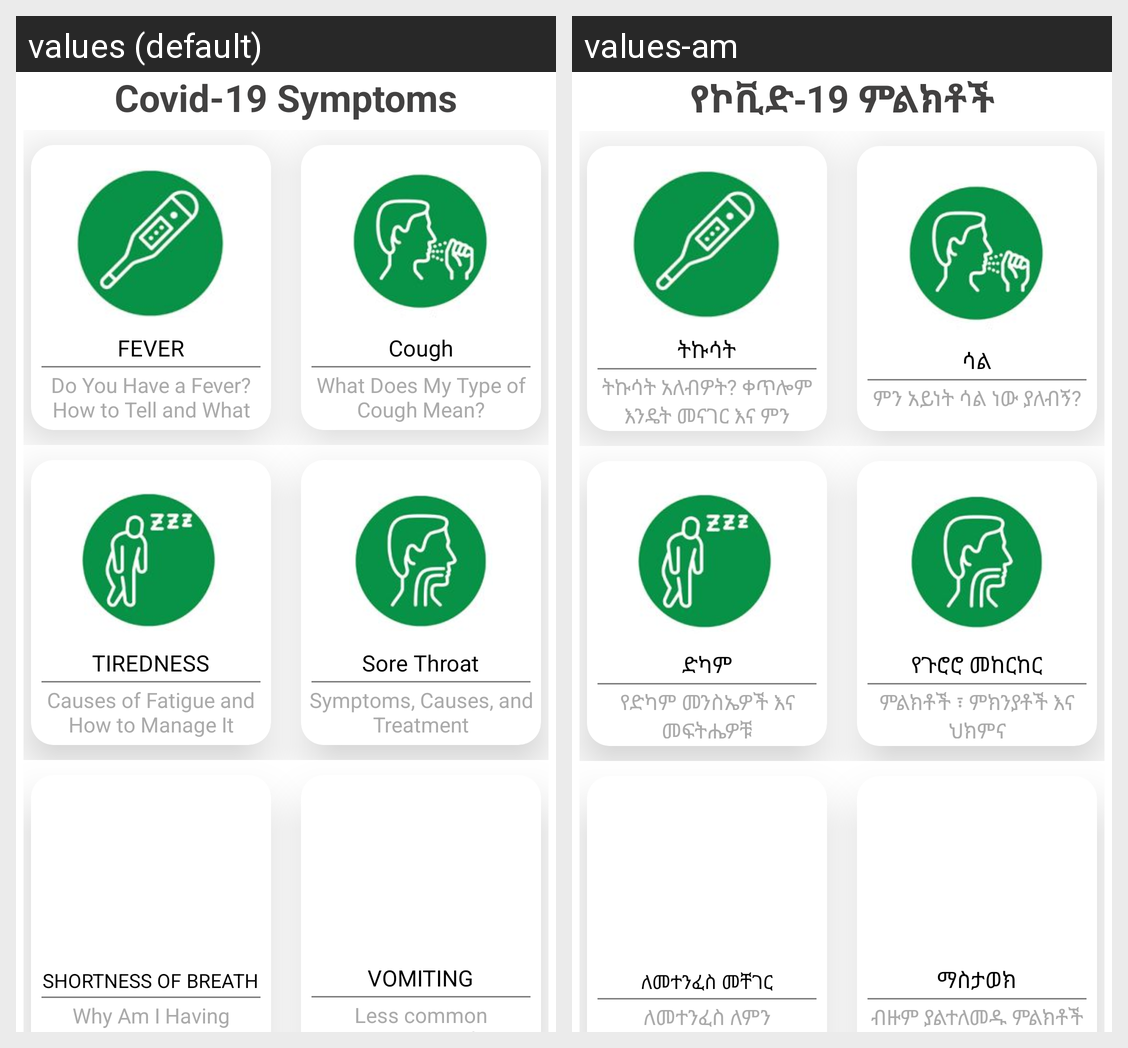

Strings drawn on this Android screen and how each of the app's shown locales translates them:
Android screen res/layout/fragment_symptom.xml rendered under 2 locales, left to right: values (default), values-am. Device: Nexus 5 (rendered at 1080×1920; each locale shown at half size, 540×960, under a caption strip naming it); theme AppTheme.
Strings drawn on this screen, with the default value and each locale's value (text and hints the layout hard-codes, and strings that could not be matched under every locale, appear in the picture but are not listed):

covid_19_symptoms
  values: Covid-19 Symptoms
  values-am: የኮቪድ-19 ምልክቶች

fever
  values: FEVER
  values-am: ትኩሳት

do_you_have_a_fever_how_to_tell_and_what_you_should_do_next
  values: Do You Have a Fever? How to Tell and What You Should Do Next
  values-am: ትኩሳት አለብዎት? ቀጥሎም እንዴት መናገር እና ምን ማድረግ አለብዎት

cough
  values: Cough
  values-am: ሳል

what_does_my_type_of_cough_mean
  values: What Does My Type of Cough Mean?
  values-am: ምን አይነት ሳል ነው ያለብኝ?

tiredness
  values: TIREDNESS
  values-am: ድካም

causes_of_fatigue_and_how_to_manage_it
  values: Causes of Fatigue and How to Manage It
  values-am: የድካም መንስኤዎች እና መፍትሔዎቹ

sore_throat
  values: Sore Throat
  values-am: የጉሮሮ መከርከር

symptoms_causes_and_treatment
  values: Symptoms, Causes, and Treatment
  values-am: ምልክቶች ፣ ምክንያቶች እና ህክምና

shortness_of_breath
  values: SHORTNESS OF BREATH
  values-am: ለመተንፈስ መቸገር

why_am_i_having_trouble_breathing
  values: Why Am I Having Trouble Breathing?
  values-am: ለመተንፈስ ለምን እቸገራለሁኝ?

vomiting
  values: VOMITING
  values-am: ማስታወክ

less_common_symptoms_such_as_rash_nausea_vomiting_and_diarrhea
  values: Less common symptoms such as rash, nausea, vomiting and diarrhea.
  values-am: ብዙም ያልተለመዱ ምልክቶች እንደ ሽፍታ, ማቅለሽለሽ, ማስታወክ እና ተቅማጥ፡፡
